Run: headless pygame with SDL's dummy video driver; simulated clock (each Clock.tick advances the game by its frame time, no real sleeping); random seed 0; keys injected as events and as key.get_pressed() state; mouse plan: one left click at the window centre at the start of phase 2, then a move to the lower-right quarter at the start of phase 3.
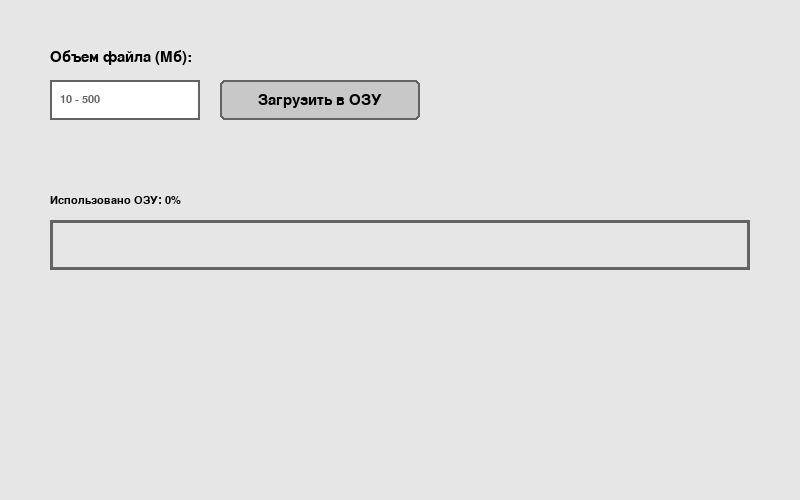
Frame 1 of 4 · flips 1–60 · no input
Frame 2 of 4 · flips 61–180 · clicked the window centre · tapped SPACE, RETURN · held RIGHT (→), D · screen unchanged from frame 1, image omitted
Frame 3 of 4 · flips 181–300 · moved the mouse to the lower-right quarter · held DOWN (↓), S · screen unchanged from frame 2, image omitted
Frame 4 of 4 · flips 301–420 · held LEFT (←), A, UP (↑), W · screen unchanged from frame 3, image omitted

The pygame program that drew these frames:

import pygame
import sys

# Инициализация Pygame
pygame.init()
pygame.font.init()

# Константы окна
WIDTH, HEIGHT = 800, 500
FPS = 60

# Цветовая палитра
WHITE = (255, 255, 255)
BLACK = (0, 0, 0)
GRAY = (200, 200, 200)
DARK_GRAY = (100, 100, 100)
LIGHT_GRAY = (230, 230, 230)
BLUE = (50, 150, 255)
RED = (220, 50, 50)
GREEN = (50, 200, 50)

# Шрифты
FONT_MAIN = pygame.font.SysFont("Arial", 22)
FONT_SMALL = pygame.font.SysFont("Arial", 16)
FONT_BOLD = pygame.font.SysFont("Arial", 24, bold=True)


class Entry:
    """Задача №1: Текстовое поле для ввода объема файла"""

    def __init__(self, x, y, width, height, text=""):
        self.rect = pygame.Rect(x, y, width, height)
        self.text = text
        self.active = False
        self.color = DARK_GRAY

    def handle_event(self, event):
        if event.type == pygame.MOUSEBUTTONDOWN:
            # Если кликнули по полю, оно становится активным
            if self.rect.collidepoint(event.pos):
                self.active = True
                self.color = BLUE
            else:
                self.active = False
                self.color = DARK_GRAY

        if event.type == pygame.KEYDOWN and self.active:
            if event.key == pygame.K_BACKSPACE:
                self.text = self.text[:-1]
            else:
                # Разрешаем ввод только цифр, так как нам нужно число мегабайт
                if event.unicode.isdigit() and len(self.text) < 5:
                    self.text += event.unicode

    def draw(self, screen):
        # Задний фон поля
        pygame.draw.rect(screen, WHITE, self.rect)
        # Рамка поля
        pygame.draw.rect(screen, self.color, self.rect, 2)
        # Текст внутри поля
        text_surf = FONT_MAIN.render(self.text, True, BLACK)
        screen.blit(text_surf, (self.rect.x + 10, self.rect.y + (self.rect.height - text_surf.get_height()) // 2))

        # Подсказка, если поле пустое
        if not self.text and not self.active:
            hint_surf = FONT_SMALL.render("10 - 500", True, DARK_GRAY)
            screen.blit(hint_surf, (self.rect.x + 10, self.rect.y + (self.rect.height - hint_surf.get_height()) // 2))


class Button:
    """Задача №1: Кнопка «Загрузить в ОЗУ»"""

    def __init__(self, x, y, width, height, text):
        self.rect = pygame.Rect(x, y, width, height)
        self.text = text
        self.color = GRAY

    def draw(self, screen):
        # Эффект наведения мыши
        mouse_pos = pygame.mouse.get_pos()
        if self.rect.collidepoint(mouse_pos):
            self.color = LIGHT_GRAY
        else:
            self.color = GRAY

        pygame.draw.rect(screen, self.color, self.rect, border_radius=5)
        pygame.draw.rect(screen, DARK_GRAY, self.rect, 2, border_radius=5)

        text_surf = FONT_MAIN.render(self.text, True, BLACK)
        text_rect = text_surf.get_rect(center=self.rect.center)
        screen.blit(text_surf, text_rect)

    def is_clicked(self, event):
        if event.type == pygame.MOUSEBUTTONDOWN and event.button == 1:
            return self.rect.collidepoint(event.pos)
        return False


class MemoryBar:
    """Задача №2: Класс шкалы памяти ОЗУ"""

    def __init__(self, x, y, width, height):
        self.rect = pygame.Rect(x, y, width, height)
        self.progress = 0.0  # Прогресс заполнения от 0.0 до 1.0
        self.target_progress = 0.0
        self.fill_speed = 0.0
        self.is_animating = False

    def start_loading(self, file_size):
        """Задача №3: Расчет скорости анимации в зависимости от размера файла"""
        # Базовый объем ОЗУ примем за 1000 Мб для демонстрации.
        # Чем больше файл, тем меньше скорость заполнения (дольше идет анимация)
        # Задаем базовое время: файл в 10 Мб заполнится мгновенно, 500 Мб — за несколько секунд
        duration_frames = (file_size / 500.0) * 5 * FPS  # До 5 секунд для максимального файла
        if duration_frames == 0: duration_frames = 1

        # Определяем, какую часть шкалы займет файл (например, пропорционально размеру)
        # Для наглядности задачи №4 сделаем так, чтобы файл увеличивал шкалу на свою долю
        added_progress = file_size / 500.0
        self.target_progress = min(self.progress + added_progress, 1.0)

        # Скорость изменения прогресса за один кадр
        self.fill_speed = (self.target_progress - self.progress) / duration_frames
        self.is_animating = True

    def update(self):
        """Задача №3: Плавное заполнение слева направо"""
        if self.is_animating:
            if self.progress < self.target_progress:
                self.progress += self.fill_speed
                if self.progress >= self.target_progress:
                    self.progress = self.target_progress
                    self.is_animating = False
            else:
                self.is_animating = False

    def draw(self, screen):
        # Рисуем большой прямоугольный контур (шкалу)
        pygame.draw.rect(screen, DARK_GRAY, self.rect, 3)
        # Рисуем фон шкалы (свободное место)
        # Рисуем фон шкалы (свободное место) вручную с отступом в 3 пикселя со всех сторон
        inner_bg = pygame.Rect(self.rect.x + 3, self.rect.y + 3, self.rect.width - 6, self.rect.height - 6)
        pygame.draw.rect(screen, LIGHT_GRAY, inner_bg)

        # Рисуем сплошной цвет заполнения
        if self.progress > 0:
            fill_width = int((self.rect.width - 6) * self.progress)
            fill_rect = pygame.Rect(self.rect.x + 3, self.rect.y + 3, fill_width, self.rect.height - 6)
            # Если заполнено полностью — красим в красный, иначе в зеленый
            color = RED if self.progress >= 1.0 else GREEN
            pygame.draw.rect(screen, color, fill_rect)

        # Вывод процентов текста поверх шкалы
        text_surf = FONT_SMALL.render(f"Использовано ОЗУ: {int(self.progress * 100)}%", True, BLACK)
        screen.blit(text_surf, (self.rect.x, self.rect.y - 25))


class MessageBox:
    """Задача №4: Кастомное окно предупреждения (showwarning)"""

    def __init__(self, title, message):
        self.rect = pygame.Rect(WIDTH // 2 - 200, HEIGHT // 2 - 90, 400, 180)
        self.title = title
        self.message = message
        self.ok_button = Button(self.rect.centerx - 50, self.rect.bottom - 50, 100, 35, "OK")
        self.visible = False

    def show(self):
        self.visible = True

    def handle_event(self, event):
        if self.visible:
            if self.ok_button.is_clicked(event):
                self.visible = False
                return True
        return False

    def draw(self, screen):
        if not self.visible:
            return

        # Полупрозрачная подложка на весь экран
        overlay = pygame.Surface((WIDTH, HEIGHT), pygame.SRCALPHA)
        overlay.fill((0, 0, 0, 100))
        screen.blit(overlay, (0, 0))

        # Тело окна предупреждения
        pygame.draw.rect(screen, WHITE, self.rect, border_radius=8)
        pygame.draw.rect(screen, RED, self.rect, 4, border_radius=8)

        # Шапка окна
        pygame.draw.rect(screen, RED, (self.rect.x, self.rect.y, self.rect.width, 35), border_radius=4)
        title_surf = FONT_BOLD.render(self.title, True, WHITE)
        screen.blit(title_surf, (self.rect.x + 15, self.rect.y + 5))

        # Текст сообщения
        msg_surf = FONT_MAIN.render(self.message, True, BLACK)
        screen.blit(msg_surf, (self.rect.x + 20, self.rect.y + 60))

        # Кнопка ОК
        self.ok_button.draw(screen)


class Application:
    """Главный управляющий класс приложения"""

    def __init__(self):
        self.screen = pygame.display.set_mode((WIDTH, HEIGHT))
        pygame.display.set_caption("Монитор загрузки ОЗУ")
        self.clock = pygame.time.Clock()
        self.running = True

        # Инициализация интерфейса
        self.entry = Entry(50, 80, 150, 40)
        self.btn_load = Button(220, 80, 200, 40, "Загрузить в ОЗУ")
        self.memory_bar = MemoryBar(50, 220, 700, 50)
        self.message_box = MessageBox("Внимание!", "Недостаточно оперативной памяти!")

        self.error_text = ""

    def run(self):
        while self.running:
            self.handle_events()
            self.update()
            self.draw()
            self.clock.tick(FPS)
        pygame.quit()
        sys.exit()

    def handle_events(self):
        for event in pygame.event.get():
            if event.type == pygame.QUIT:
                self.running = False

            # Если открыт messagebox, блокируем остальной интерфейс
            if self.message_box.visible:
                if self.message_box.handle_event(event):
                    # При закрытии окна предупреждения можно сбросить шкалу
                    self.memory_bar.progress = 0.0
                    self.memory_bar.target_progress = 0.0
                continue

            # Обработка ввода в текстовое поле
            self.entry.handle_event(event)

            # Обработка нажатия кнопки «Загрузить в ОЗУ»
            if self.btn_load.is_clicked(event):
                if self.memory_bar.is_animating:
                    continue  # Идет процесс загрузки, игнорируем новые клики

                raw_text = self.entry.text
                if not raw_text:
                    self.error_text = "Ошибка: Введите число!"
                    continue

                val = int(raw_text)
                # Проверка диапазона от 10 до 500 Мб
                if 10 <= val <= 500:
                    self.error_text = ""
                    self.memory_bar.start_loading(val)
                else:
                    self.error_text = "Ошибка: Допустимый объем от 10 до 500 Мб!"

    def update(self):
        # Обновление шкалы ОЗУ
        self.memory_bar.update()

        # Задача №4: Проверка достижения 100% (progress == 1.0)
        if self.memory_bar.progress >= 1.0 and not self.memory_bar.is_animating and not self.message_box.visible:
            self.message_box.show()

    def draw(self):
        self.screen.fill(LIGHT_GRAY)

        # Текстовые подписи GUI
        label_entry = FONT_MAIN.render("Объем файла (Мб):", True, BLACK)
        self.screen.blit(label_entry, (50, 50))

        # Отрисовка компонентов
        self.entry.draw(self.screen)
        self.btn_load.draw(self.screen)
        self.memory_bar.draw(self.screen)

        # Отрисовка ошибок валидации (если введен некорректный объем)
        if self.error_text:
            err_surf = FONT_SMALL.render(self.error_text, True, RED)
            self.screen.blit(err_surf, (50, 130))

        # Отрисовка MessageBox поверх всего при активации
        self.message_box.draw(self.screen)

        pygame.display.flip()


if __name__ == "__main__":
    app = Application()
    app.run()
